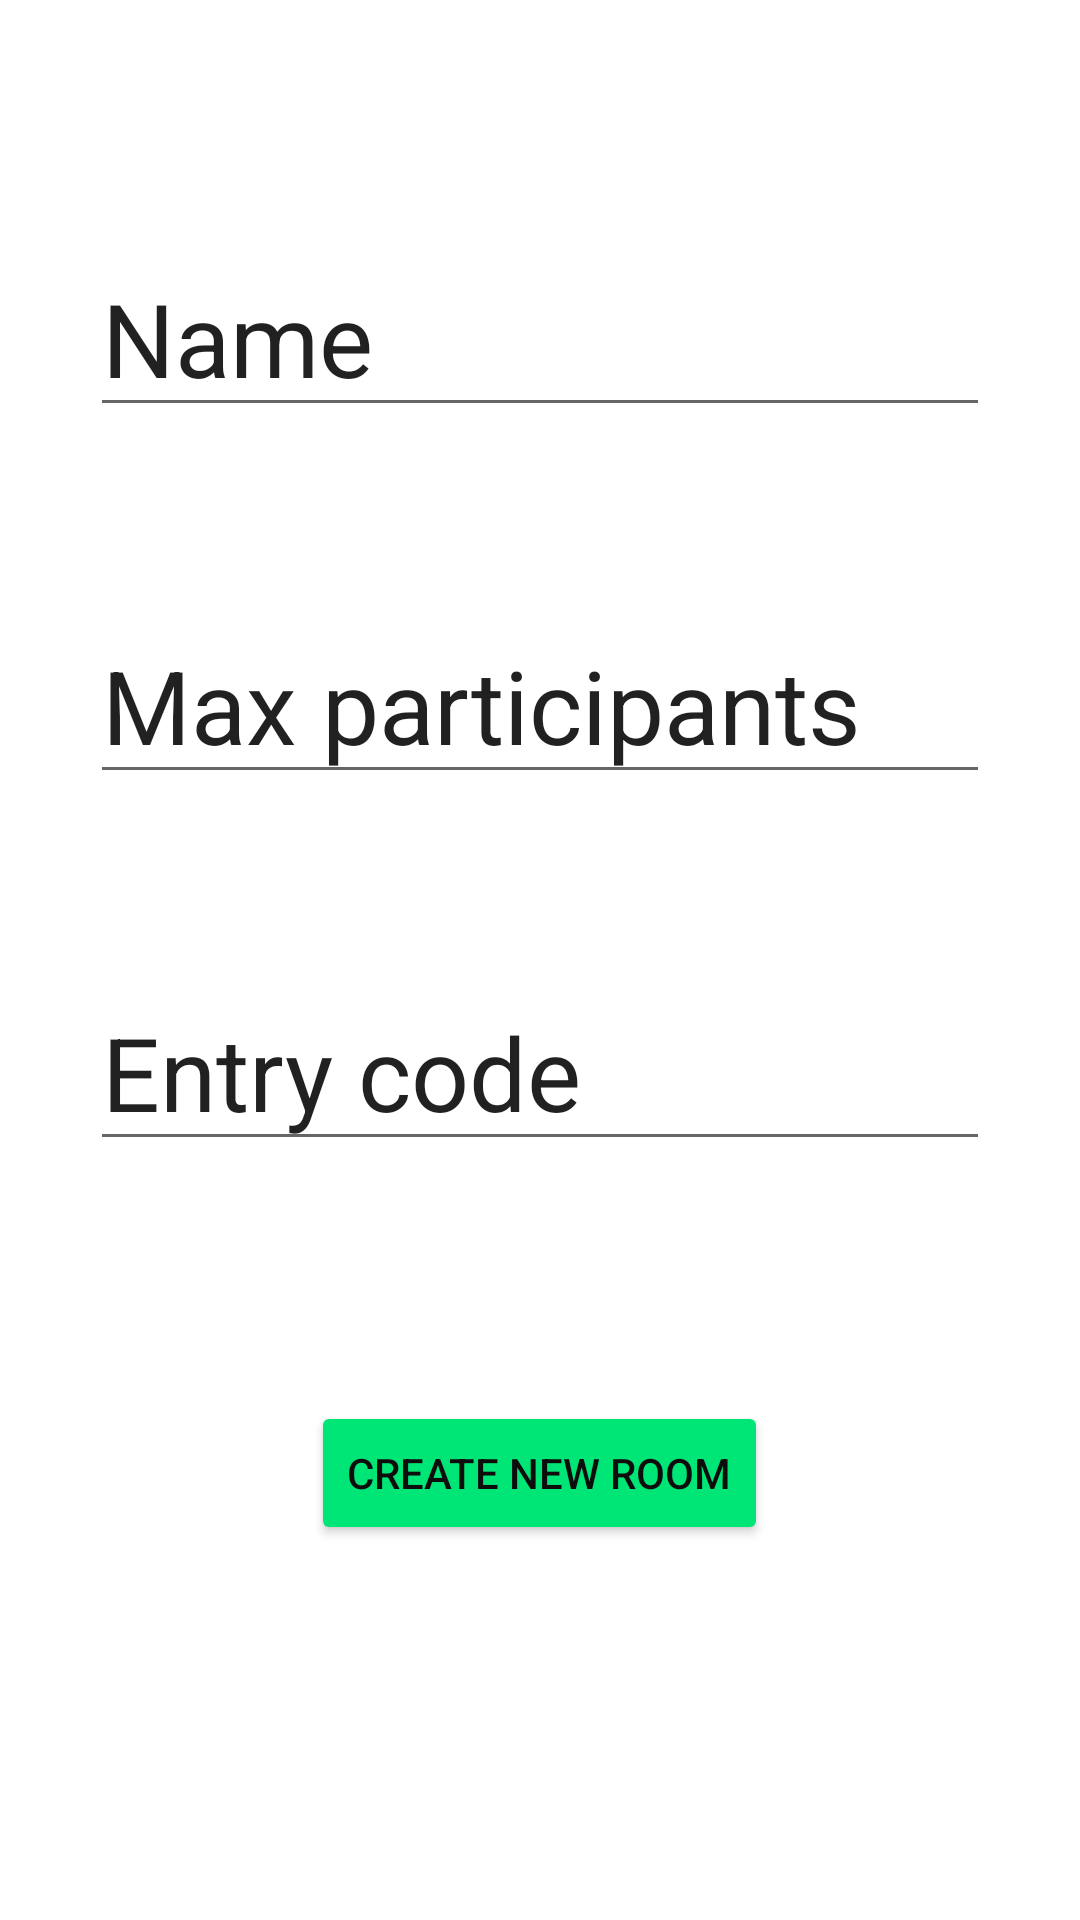

The Android layout XML behind this screen, and the referenced resources:
<!-- AndroidManifest.xml: application theme Theme.JamParty -->
<!-- res/layout/create_room.xml -->
<?xml version="1.0" encoding="utf-8"?>
<androidx.constraintlayout.widget.ConstraintLayout xmlns:android="http://schemas.android.com/apk/res/android"
    xmlns:app="http://schemas.android.com/apk/res-auto"
    xmlns:tools="http://schemas.android.com/tools"
    android:layout_width="match_parent"
    android:layout_height="match_parent">

    <LinearLayout
        android:layout_width="wrap_content"
        android:layout_height="wrap_content"
        android:orientation="vertical"
        android:paddingLeft="30dp"
        android:paddingTop="80dp"
        android:paddingRight="30dp"
        app:layout_constraintEnd_toEndOf="parent"
        app:layout_constraintHorizontal_bias="0.5"
        app:layout_constraintStart_toStartOf="parent"
        app:layout_constraintTop_toTopOf="parent">

        <LinearLayout
            android:layout_width="wrap_content"
            android:layout_height="wrap_content"
            android:layout_marginBottom="30dp"
            android:gravity="clip_horizontal"
            android:orientation="horizontal">

            <EditText
                android:id="@+id/editName"
                android:layout_width="wrap_content"
                android:layout_height="wrap_content"
                android:ems="10"
                android:inputType="text"
                android:text="Name"
                android:textAlignment="textStart"
                android:textSize="34sp" />
        </LinearLayout>

        <LinearLayout
            android:layout_width="wrap_content"
            android:layout_height="wrap_content"
            android:layout_marginTop="30dp"
            android:layout_marginBottom="30dp"
            android:orientation="horizontal">

            <EditText
                android:id="@+id/editParticipants"
                android:layout_width="wrap_content"
                android:layout_height="wrap_content"
                android:ems="10"
                android:inputType="text"
                android:text="Max participants"
                android:textAlignment="textStart"
                android:textSize="34sp" />
        </LinearLayout>

        <LinearLayout
            android:layout_width="wrap_content"
            android:layout_height="wrap_content"
            android:layout_marginTop="30dp"
            android:layout_marginBottom="30dp"
            android:orientation="horizontal">

            <EditText
                android:id="@+id/editCode"
                android:layout_width="wrap_content"
                android:layout_height="wrap_content"
                android:ems="10"
                android:inputType="text"
                android:text="Entry code"
                android:textAlignment="textStart"
                android:textSize="34sp" />

        </LinearLayout>

        <LinearLayout
            android:layout_width="match_parent"
            android:layout_height="wrap_content"
            android:layout_marginTop="50dp"
            android:layout_marginBottom="50dp"
            android:gravity="center_horizontal"
            android:orientation="horizontal">


            <Button
                android:id="@+id/buttonCreate"
                android:layout_width="wrap_content"
                android:layout_height="wrap_content"
                android:backgroundTint="#00E676"
                android:cornerRadius="50dp"
                android:onClick="createRoom"
                android:text="Create new room"
                android:textColor="#0E0D0D"
                app:cornerRadius="50dp"/>


        </LinearLayout>

    </LinearLayout>
</androidx.constraintlayout.widget.ConstraintLayout>
<!-- resources referenced by this layout -->
<resources>
  <style name="Theme.JamParty" parent="Theme.MaterialComponents.DayNight.DarkActionBar">
          
          <item name="colorPrimary">@color/purple_500</item>
          <item name="colorPrimaryVariant">@color/purple_700</item>
          <item name="colorOnPrimary">@color/white</item>
          
          <item name="colorSecondary">@color/teal_200</item>
          <item name="colorSecondaryVariant">@color/teal_700</item>
          <item name="colorOnSecondary">@color/black</item>
          
          <item name="android:statusBarColor">?attr/colorPrimaryVariant</item>
          
      </style>
  <color name="white">#FFFFFFFF</color>
  <color name="teal_200">#FF03DAC5</color>
  <color name="teal_700">#FF018786</color>
  <color name="black">#FF000000</color>
  <!-- not gathered from this repository: default colours our renderer supplied (Android Studio template values) -->
  <color name="purple_500">#FF6200EE</color>
  <color name="purple_700">#FF3700B3</color>
</resources>
